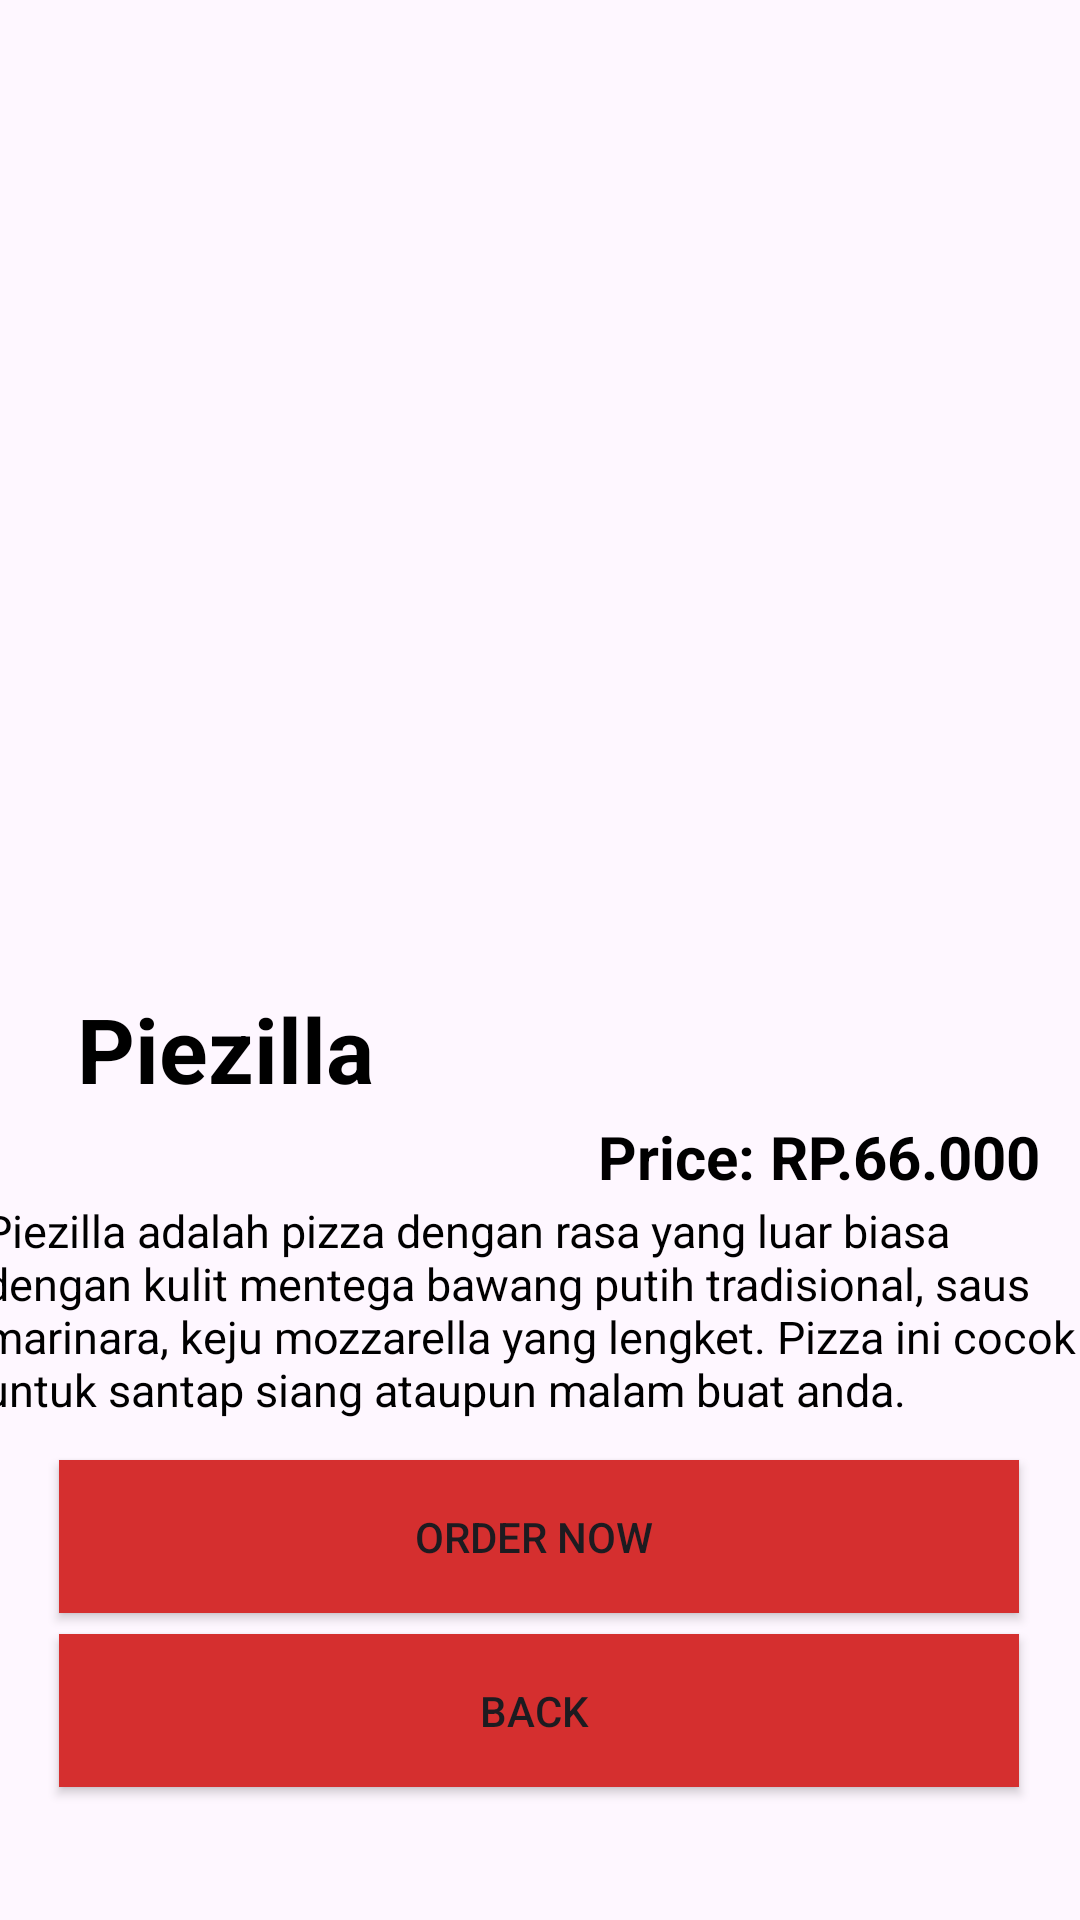

Reconstruct the res/layout file that produces this screen, plus the resources it refers to.
<!-- AndroidManifest.xml: application theme Theme.MyApplicationuts -->
<!-- res/layout/activity_main4.xml -->
<?xml version="1.0" encoding="utf-8"?>
<androidx.constraintlayout.widget.ConstraintLayout xmlns:android="http://schemas.android.com/apk/res/android"
    xmlns:app="http://schemas.android.com/apk/res-auto"
    xmlns:tools="http://schemas.android.com/tools"
    android:layout_width="match_parent"
    android:layout_height="match_parent"
    tools:context=".MainActivity4">

    <ImageView
        android:id="@+id/imageView"
        android:layout_width="410dp"
        android:layout_height="410dp"
        android:layout_centerInParent="true"
        app:layout_constraintBottom_toBottomOf="parent"
        app:layout_constraintEnd_toEndOf="parent"
        app:layout_constraintStart_toStartOf="parent"
        app:layout_constraintTop_toTopOf="parent"
        app:layout_constraintVertical_bias="0.0"
        app:srcCompat="@drawable/pizza"
        tools:ignore="MissingConstraints" />

    <TextView
        android:layout_width="wrap_content"
        android:layout_height="wrap_content"
        android:text="Piezilla"
        android:textColor="@color/black"
        android:textSize="30dp"
        android:textStyle="bold"
        app:layout_constraintBottom_toBottomOf="parent"
        app:layout_constraintEnd_toEndOf="parent"
        app:layout_constraintHorizontal_bias="0.098"
        app:layout_constraintStart_toStartOf="parent"
        app:layout_constraintTop_toTopOf="parent"
        app:layout_constraintVertical_bias="0.549"
        tools:ignore="TextSizeCheck" />

    <TextView
        android:layout_width="wrap_content"
        android:layout_height="wrap_content"
        android:text="Price: RP.66.000"
        android:textColor="@color/black"
        android:textSize="20dp"
        android:textStyle="bold"
        app:layout_constraintBottom_toBottomOf="parent"
        app:layout_constraintEnd_toEndOf="parent"
        app:layout_constraintHorizontal_bias="0.938"
        app:layout_constraintStart_toStartOf="parent"
        app:layout_constraintTop_toTopOf="parent"
        app:layout_constraintVertical_bias="0.607"
        tools:ignore="TextSizeCheck" />

    <TextView
        android:layout_width="372dp"
        android:layout_height="95dp"
        android:text="Piezilla adalah pizza dengan rasa yang luar biasa dengan kulit mentega bawang putih tradisional, saus marinara, keju mozzarella yang lengket. Pizza ini cocok untuk santap siang ataupun malam buat anda. "
        android:textColor="@color/black"
        android:textSize="15dp"
        app:layout_constraintBottom_toBottomOf="parent"
        app:layout_constraintEnd_toEndOf="parent"
        app:layout_constraintHorizontal_bias="0.487"
        app:layout_constraintStart_toStartOf="parent"
        app:layout_constraintTop_toTopOf="parent"
        app:layout_constraintVertical_bias="0.734"
        tools:ignore="TextSizeCheck" />

    <Button
        android:id="@+id/orderButton"
        android:layout_width="320dp"
        android:layout_height="51dp"
        android:background="@color/red"
        android:text="Order Now "
        app:layout_constraintBottom_toBottomOf="parent"
        app:layout_constraintEnd_toEndOf="parent"
        app:layout_constraintHorizontal_bias="0.494"
        app:layout_constraintStart_toStartOf="parent"
        app:layout_constraintTop_toTopOf="parent"
        app:layout_constraintVertical_bias="0.826"
        tools:ignore="MissingConstraints" />

    <Button
        android:id="@+id/backButton"
        android:layout_width="320dp"
        android:layout_height="51dp"
        android:background="@color/red"
        android:text="Back "
        app:layout_constraintBottom_toBottomOf="parent"
        app:layout_constraintEnd_toEndOf="parent"
        app:layout_constraintHorizontal_bias="0.494"
        app:layout_constraintStart_toStartOf="parent"
        app:layout_constraintTop_toTopOf="parent"
        app:layout_constraintVertical_bias="0.925"
        tools:ignore="MissingConstraints" />

</androidx.constraintlayout.widget.ConstraintLayout>
<!-- resources referenced by this layout -->
<resources>
  <color name="black">#000000</color>
  <color name="red">#D52F2F</color>
  <style name="Theme.MyApplicationuts" parent="Base.Theme.MyApplicationuts" />
  <style name="Base.Theme.MyApplicationuts" parent="Theme.Material3.DayNight.NoActionBar">
          
          
      </style>
</resources>
